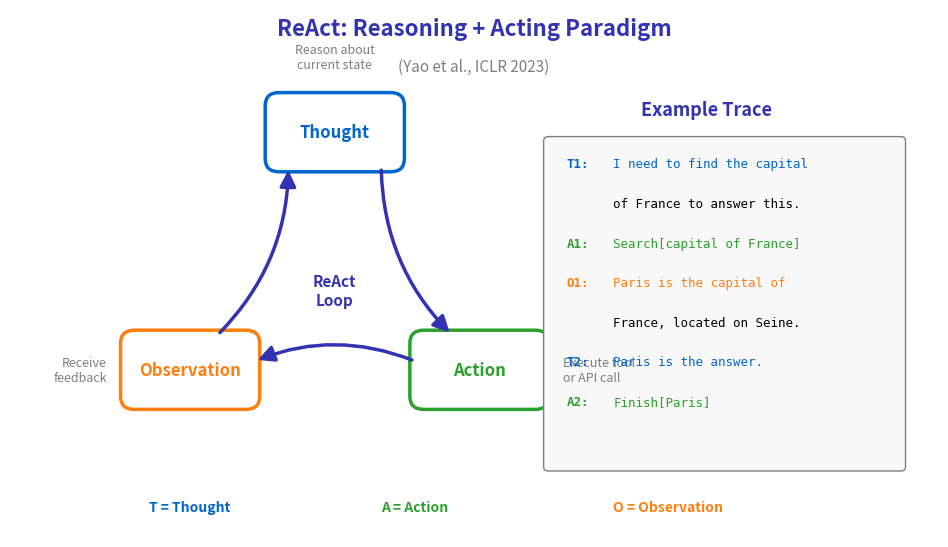

Here is the Python script that generated this plot: (Note: this script raises an exception after producing the figure.)
"""
ReAct Paradigm Cycle Visualization
Week 1 - Introduction to Agentic AI
Visualizes the Thought -> Action -> Observation loop (Yao et al., 2023)
"""
import matplotlib.pyplot as plt
import matplotlib.patches as mpatches
from matplotlib.patches import FancyBboxPatch, Circle, FancyArrowPatch, Arc
import numpy as np
from pathlib import Path

# Chart settings for Beamer slides (scaled for 70% display)
plt.rcParams.update({
    'font.size': 24,
    'axes.labelsize': 24,
    'axes.titlesize': 26,
    'xtick.labelsize': 22,
    'ytick.labelsize': 22,
    'legend.fontsize': 22,
    'figure.figsize': (10, 6),
    'figure.dpi': 150,
    'font.family': 'sans-serif'
})

# ML Course color palette
MLPURPLE = '#3333B2'
MLLAVENDER = '#ADADE0'
MLBLUE = '#0066CC'
MLORANGE = '#FF7F0E'
MLGREEN = '#2CA02C'
MLRED = '#D62728'
MLGRAY = '#7F7F7F'

fig, ax = plt.subplots(figsize=(10, 6))
ax.set_xlim(0, 10)
ax.set_ylim(0, 6)
ax.axis('off')

# Title
ax.text(5, 5.7, 'ReAct: Reasoning + Acting Paradigm',
        fontsize=16, fontweight='bold', ha='center', color=MLPURPLE)
ax.text(5, 5.3, '(Yao et al., ICLR 2023)',
        fontsize=11, ha='center', color=MLGRAY, style='italic')

# ========== ReAct Cycle (circular layout) ==========
center_x, center_y = 3.5, 2.8
radius = 1.8

# Calculate positions for 3 nodes (Thought, Action, Observation)
angles = [90, 330, 210]  # degrees
positions = {}
labels = ['Thought', 'Action', 'Observation']
colors = [MLBLUE, MLGREEN, MLORANGE]
descriptions = ['Reason about\ncurrent state', 'Execute tool\nor API call', 'Receive\nfeedback']

for i, (label, angle, color, desc) in enumerate(zip(labels, angles, colors, descriptions)):
    rad = np.radians(angle)
    x = center_x + radius * np.cos(rad)
    y = center_y + radius * np.sin(rad)
    positions[label] = (x, y)

    # Draw node
    node = FancyBboxPatch((x - 0.7, y - 0.4), 1.4, 0.8,
                          boxstyle="round,pad=0.05,rounding_size=0.15",
                          facecolor='white', edgecolor=color, linewidth=2.5)
    ax.add_patch(node)
    ax.text(x, y, label, fontsize=12, ha='center', va='center',
            fontweight='bold', color=color)

    # Add description below/beside each node
    if label == 'Thought':
        ax.text(x, y + 0.7, desc, fontsize=9, ha='center', va='bottom', color=MLGRAY)
    elif label == 'Action':
        ax.text(x + 0.9, y, desc, fontsize=9, ha='left', va='center', color=MLGRAY)
    else:  # Observation
        ax.text(x - 0.9, y, desc, fontsize=9, ha='right', va='center', color=MLGRAY)

# Draw arrows between nodes (curved)
def draw_curved_arrow(start, end, color, rad=0.3):
    ax.annotate('', xy=end, xytext=start,
                arrowprops=dict(arrowstyle='-|>', color=color, lw=2.5,
                               connectionstyle=f"arc3,rad={rad}"))

# Thought -> Action
draw_curved_arrow((positions['Thought'][0] + 0.5, positions['Thought'][1] - 0.4),
                  (positions['Action'][0] - 0.3, positions['Action'][1] + 0.4), MLPURPLE, 0.2)

# Action -> Observation
draw_curved_arrow((positions['Action'][0] - 0.7, positions['Action'][1] + 0.1),
                  (positions['Observation'][0] + 0.7, positions['Observation'][1] + 0.1), MLPURPLE, 0.2)

# Observation -> Thought
draw_curved_arrow((positions['Observation'][0] + 0.3, positions['Observation'][1] + 0.4),
                  (positions['Thought'][0] - 0.5, positions['Thought'][1] - 0.4), MLPURPLE, 0.2)

# Center label
ax.text(center_x, center_y, 'ReAct\nLoop', fontsize=11, ha='center', va='center',
        color=MLPURPLE, fontweight='bold')

# ========== Right side: Example trace ==========
example_x = 7.5
ax.text(example_x, 4.8, 'Example Trace', fontsize=13, fontweight='bold',
        ha='center', color=MLPURPLE)

# Trace box
trace_box = FancyBboxPatch((5.8, 0.8), 3.8, 3.7,
                            boxstyle="round,pad=0.05",
                            facecolor='#F8F8F8', edgecolor=MLGRAY, linewidth=1)
ax.add_patch(trace_box)

# Example trace content
trace_items = [
    ('T1:', 'I need to find the capital', MLBLUE),
    ('', 'of France to answer this.', MLBLUE),
    ('A1:', 'Search[capital of France]', MLGREEN),
    ('O1:', 'Paris is the capital of', MLORANGE),
    ('', 'France, located on Seine.', MLORANGE),
    ('T2:', 'Paris is the answer.', MLBLUE),
    ('A2:', 'Finish[Paris]', MLGREEN),
]

y_pos = 4.2
for prefix, text, color in trace_items:
    if prefix:
        ax.text(6.0, y_pos, prefix, fontsize=9, fontweight='bold',
                color=color, family='monospace')
    ax.text(6.5, y_pos, text, fontsize=9, color='black' if not prefix else color,
            family='monospace')
    y_pos -= 0.45

# Legend at bottom
legend_y = 0.3
ax.text(1.5, legend_y, 'T = Thought', fontsize=10, color=MLBLUE, fontweight='bold')
ax.text(4.0, legend_y, 'A = Action', fontsize=10, color=MLGREEN, fontweight='bold')
ax.text(6.5, legend_y, 'O = Observation', fontsize=10, color=MLORANGE, fontweight='bold')

plt.tight_layout()
plt.savefig(Path(__file__).parent / 'chart.pdf',
            dpi=300, bbox_inches='tight', facecolor='white', edgecolor='none')
plt.close()

print(f"Chart saved to {Path(__file__).parent / 'chart.pdf'}")
